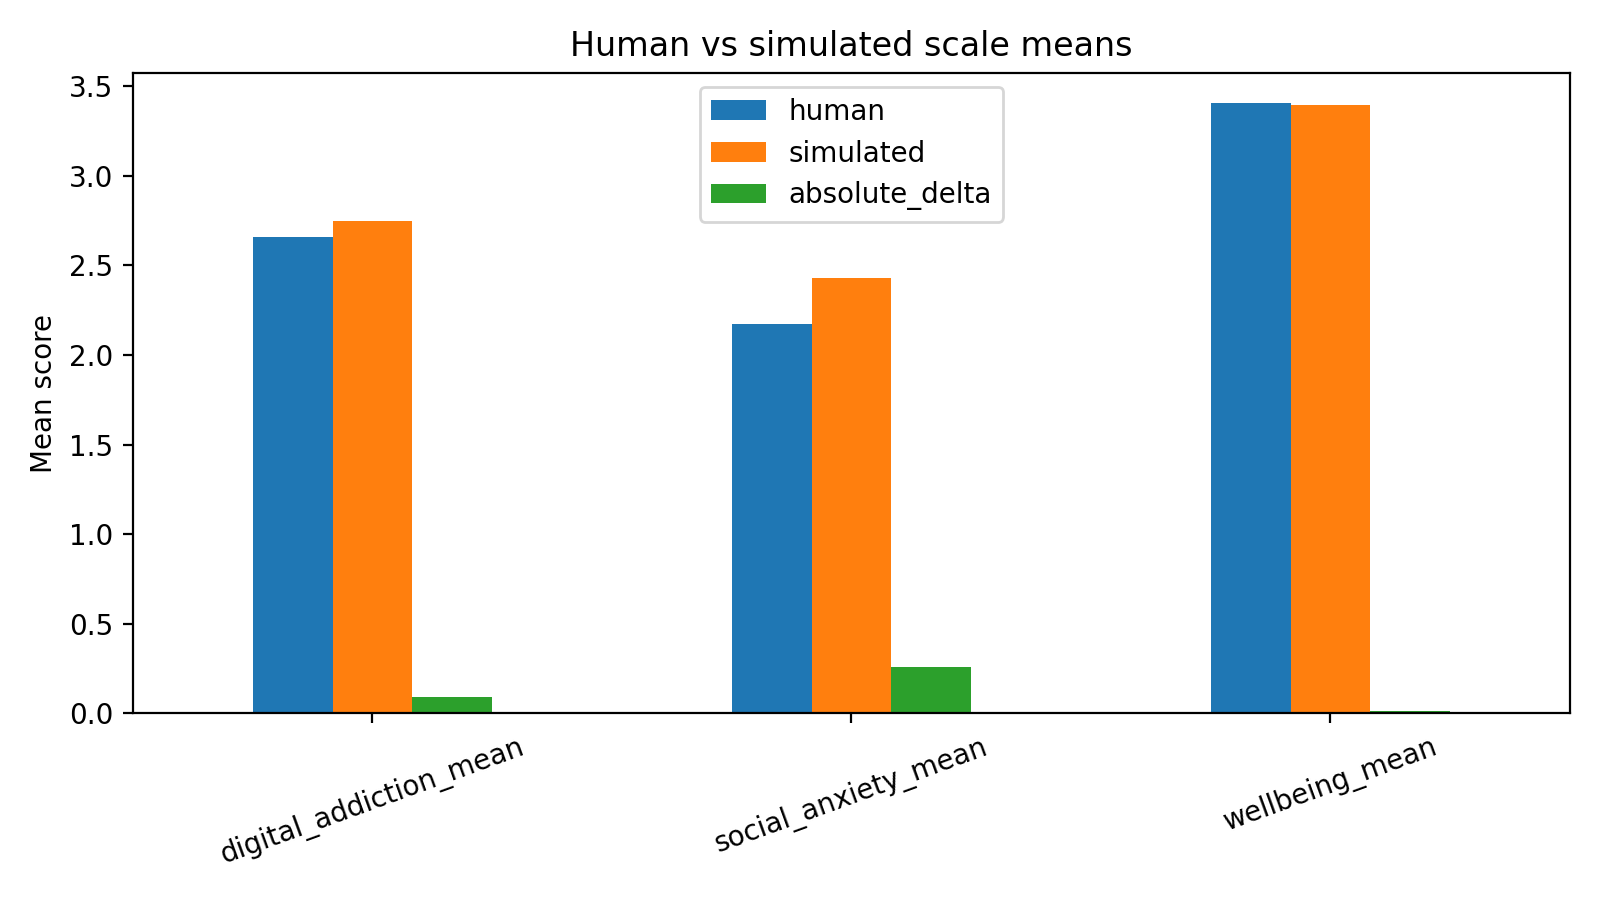

The file beside this chart, header and first rows:
scale, human, simulated, absolute_delta
digital_addiction_mean, 2.659, 2.749, 0.08971
social_anxiety_mean, 2.171, 2.433, 0.2619
wellbeing_mean, 3.406, 3.393, 0.01234
